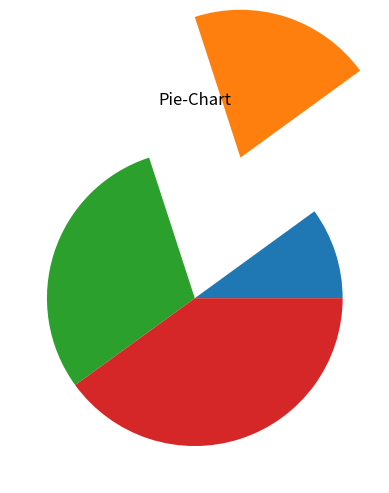

Write Python code to recreate this figure.
import matplotlib.pyplot as plt
x=[1,2,3,4]
e=(0,1,0,0)
plt.pie(x,explode=e)
plt.title('Pie-Chart')
plt.show()
